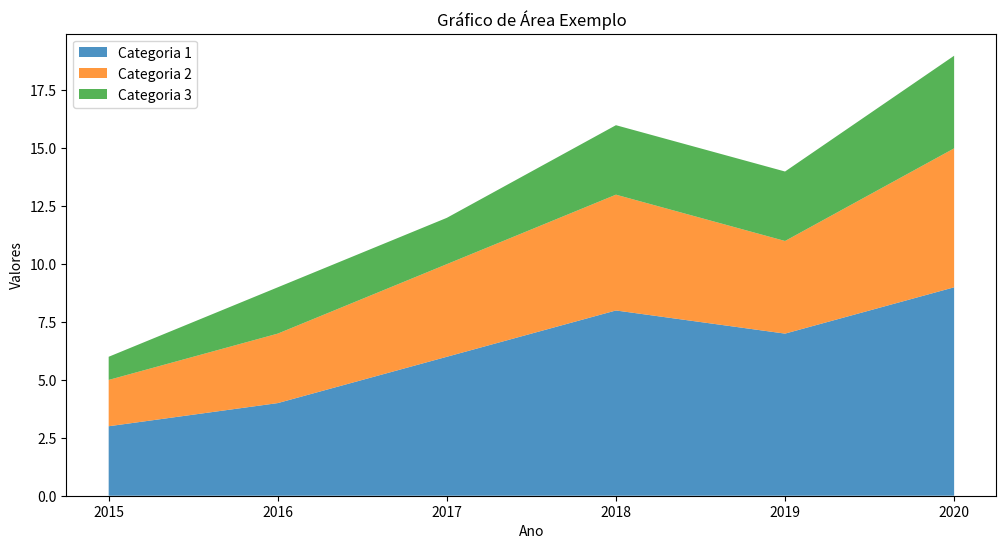

Recreate this plot in Python.
import matplotlib.pyplot as plt
# Definindo a área de plotagem
plt.figure(figsize=(12, 6))
# Dados de exemplo
anos = [2015, 2016, 2017, 2018, 2019, 2020]
c1 = [3, 4, 6, 8, 7, 9]
c2 = [2, 3, 4, 5, 4, 6]
c3 = [1, 2, 2, 3, 3, 4]
rotulos = ['Categoria 1', 'Categoria 2', 'Categoria 3']
# Criar o gráfico de área
plt.stackplot(anos, c1, c2, c3, labels=rotulos, alpha=0.8)
# Adicionar título e rótulos aos eixos
plt.title('Gráfico de Área Exemplo')
plt.xlabel('Ano')
plt.ylabel('Valores')
plt.legend()
# Mostrar o gráfico
plt.show()